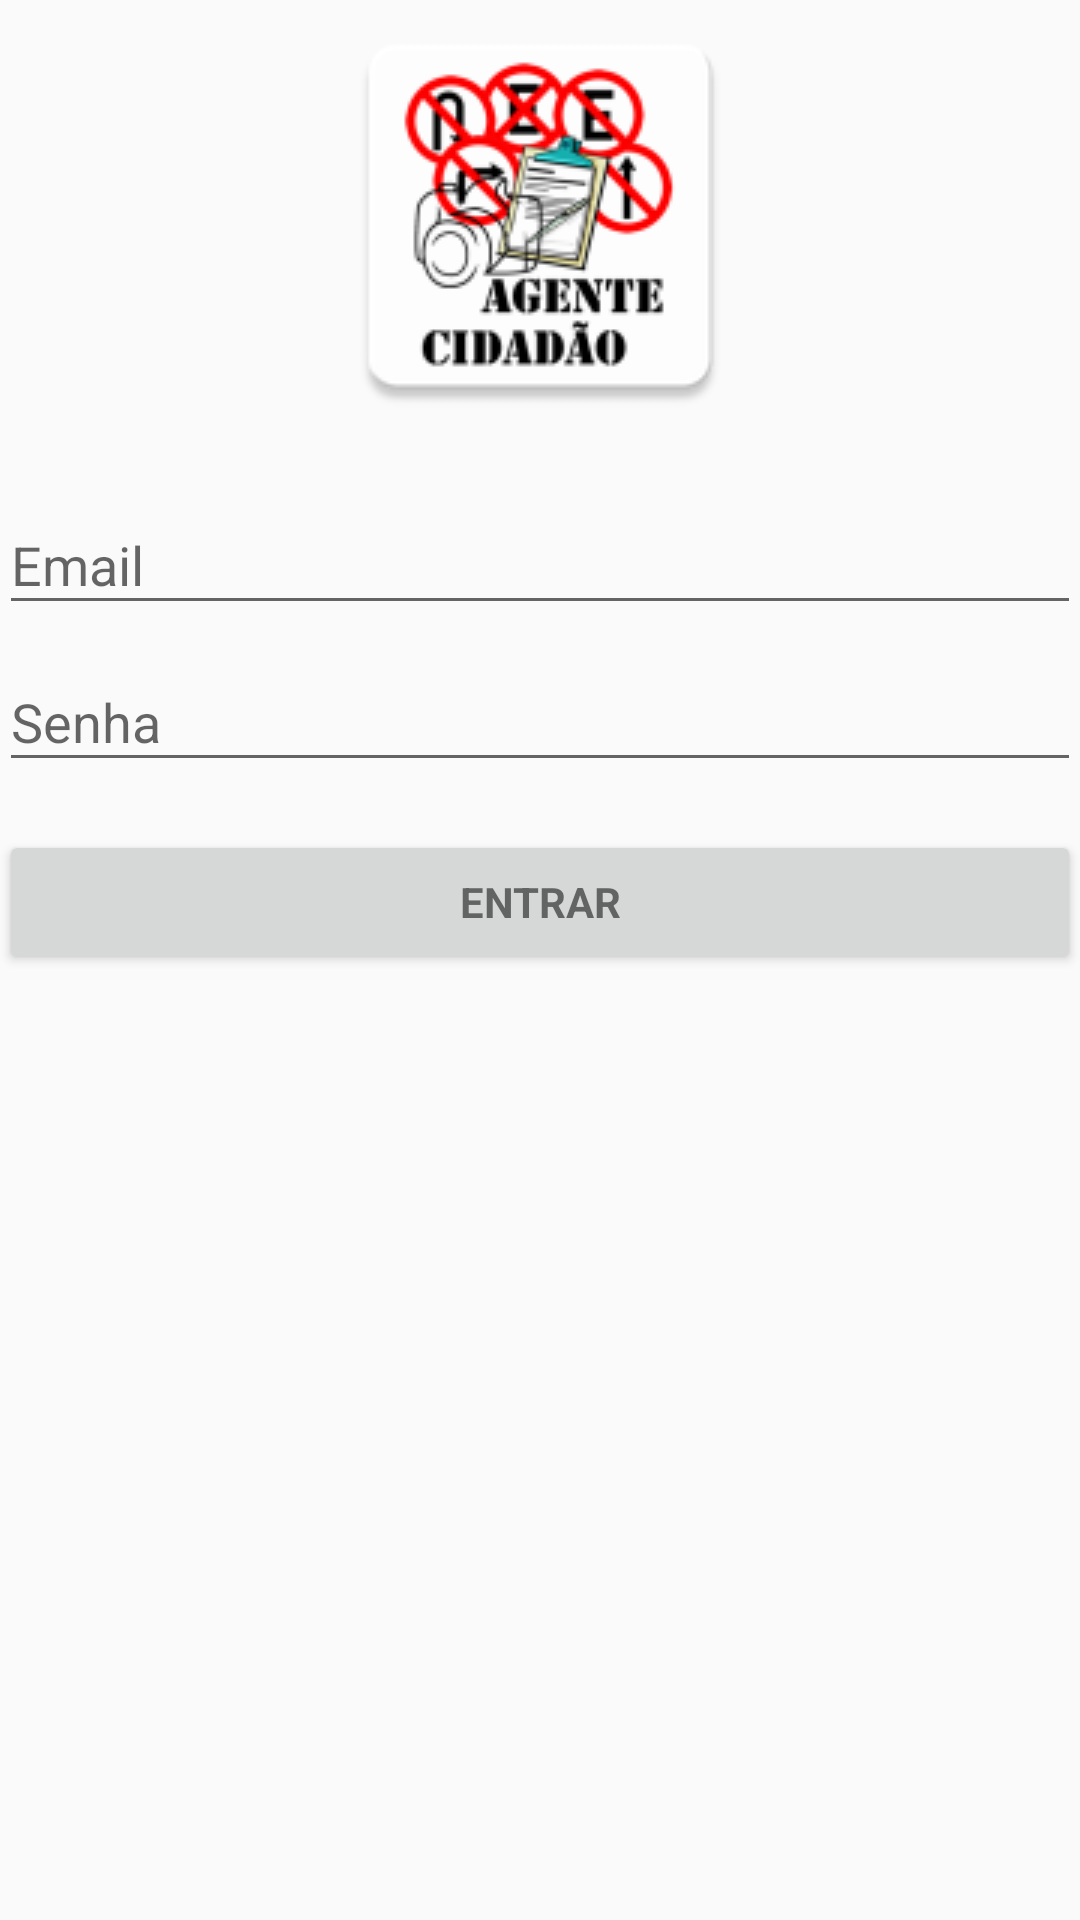

This screen was rendered from an Android layout file. Write that file and the resources it references.
<!-- AndroidManifest.xml: application theme AppTheme -->
<!-- res/layout/login_fragment.xml -->
<LinearLayout xmlns:android="http://schemas.android.com/apk/res/android"
    xmlns:tools="http://schemas.android.com/tools"
    android:layout_width="match_parent"
    android:layout_height="match_parent"
    android:gravity="center_horizontal"
    android:orientation="vertical"
    android:paddingBottom="@dimen/activity_vertical_margin"
    android:paddingLeft="@dimen/activity_horizontal_margin"
    android:paddingRight="@dimen/activity_horizontal_margin"
    android:paddingTop="@dimen/activity_vertical_margin"
    tools:context="com.dsdm.agentecidadao.fragment.LoginFragment">

    
    <ProgressBar
        android:id="@+id/login_progress"
        style="?android:attr/progressBarStyleLarge"
        android:layout_width="wrap_content"
        android:layout_height="wrap_content"
        android:layout_marginBottom="8dp"
        android:visibility="gone" />

    <ScrollView
        android:id="@+id/login_form"
        android:layout_width="match_parent"
        android:layout_height="match_parent">

        <LinearLayout
            android:id="@+id/email_login_form"
            android:layout_width="match_parent"
            android:layout_height="wrap_content"
            android:orientation="vertical">
            <ImageView android:src="@mipmap/ic_launcher"
                android:layout_width="144dp"
                android:layout_height="144dp"
                android:layout_marginBottom="12dp"
                android:layout_gravity="center_horizontal" />

            <android.support.design.widget.TextInputLayout
                android:layout_width="match_parent"
                android:layout_height="wrap_content">

                <EditText
                    android:id="@+id/email"
                    android:layout_width="match_parent"
                    android:layout_height="wrap_content"
                    android:hint="@string/prompt_email"
                    android:inputType="textEmailAddress"
                    android:maxLines="1"
                    android:singleLine="true" />

            </android.support.design.widget.TextInputLayout>

            <android.support.design.widget.TextInputLayout
                android:layout_width="match_parent"
                android:layout_height="wrap_content">

                <EditText
                    android:id="@+id/password"
                    android:layout_width="match_parent"
                    android:layout_height="wrap_content"
                    android:hint="@string/prompt_password"
                    android:imeActionId="@+id/login"
                    android:imeActionLabel="@string/action_sign_in_short"
                    android:imeOptions="actionUnspecified"
                    android:inputType="textPassword"
                    android:maxLines="1"
                    android:singleLine="true" />

            </android.support.design.widget.TextInputLayout>

            <Button
                android:id="@+id/email_sign_in_button"
                style="?android:textAppearanceSmall"
                android:layout_width="match_parent"
                android:layout_height="wrap_content"
                android:layout_marginTop="16dp"
                android:text="@string/action_sign_in"
                android:textStyle="bold"
                android:onClick="attemptLogin"/>


        </LinearLayout>
    </ScrollView>
</LinearLayout>
<!-- resources referenced by this layout -->
<resources>
  <!-- mipmap ic_launcher: png bitmap (mipmap-hdpi, 4693 bytes) -->
  <string name="action_sign_in">Entrar</string>
  <string name="action_sign_in_short">Entrar</string>
  <string name="prompt_email">Email</string>
  <string name="prompt_password">Senha</string>
  <style name="AppTheme" parent="Theme.AppCompat.Light.DarkActionBar">
          
          <item name="colorPrimary">@color/colorPrimary</item>
          <item name="colorPrimaryDark">@color/colorPrimaryDark</item>
          <item name="colorAccent">@color/colorAccent</item>
      </style>
  <color name="colorPrimary">#d50000</color>
  <color name="colorPrimaryDark">#b71c1c</color>
  <color name="colorAccent">#304ffe</color>
</resources>
